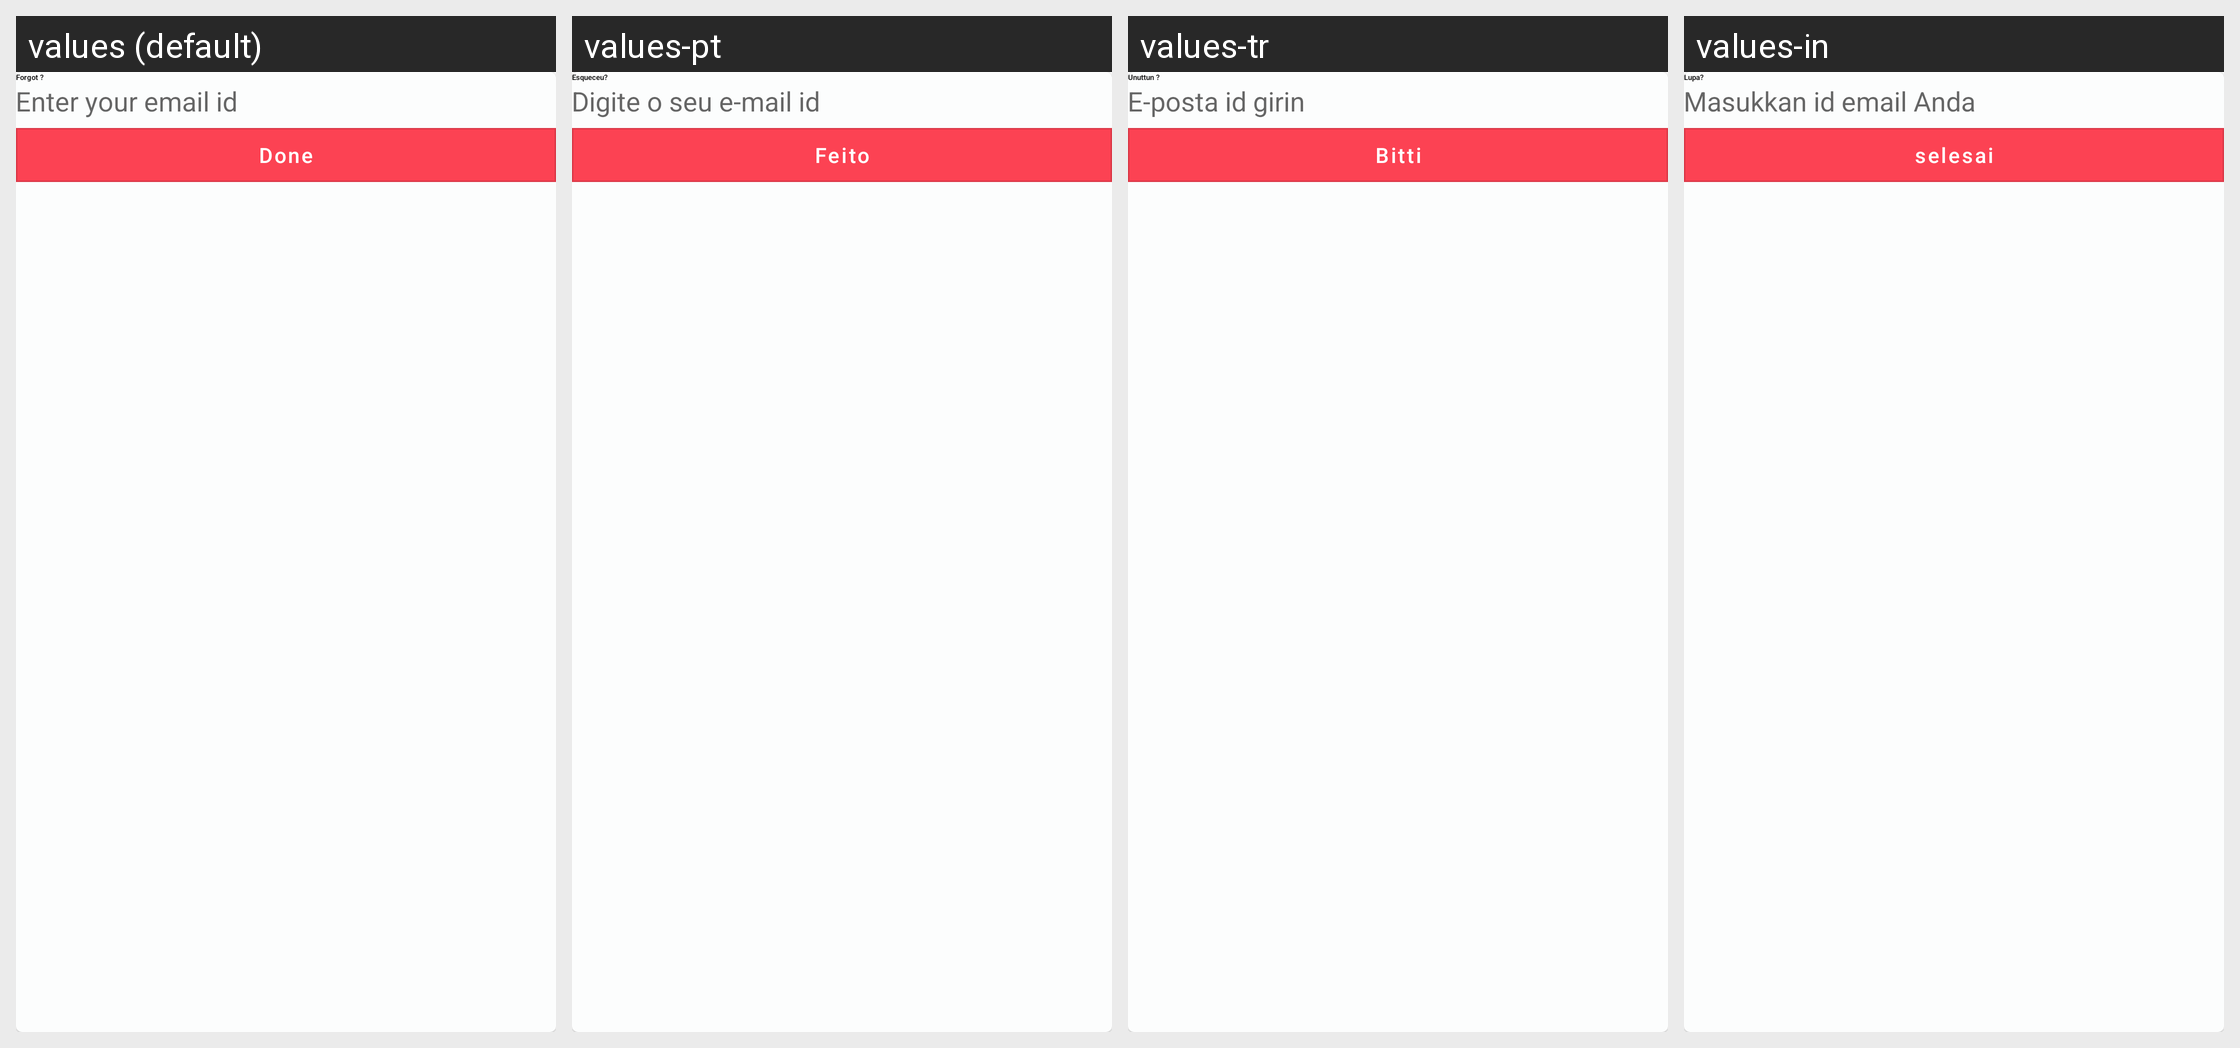

Locale-by-locale string values for the Android screen shown in this grid:
Android screen res/layout/dialog_forgot_password.xml rendered under 4 locales, left to right: values (default), values-pt, values-tr, values-in. Device: Nexus 5 (rendered at 1080×1920; each locale shown at half size, 540×960, under a caption strip naming it); theme AppTheme.
Other locales in the repository, not shown: values-af, values-ar, values-de, values-es, values-fr, values-hi, values-vi.
Strings drawn on this screen, with the default value and each locale's value (text and hints the layout hard-codes, and strings that could not be matched under every locale, appear in the picture but are not listed):

lbl_forgot
  values: Forgot ?
  values-pt: Esqueceu?
  values-tr: Unuttun ?
  values-in: Lupa?

hint_enter_your_email_id
  values: Enter your email id
  values-pt: Digite o seu e-mail id
  values-tr: E-posta id girin
  values-in: Masukkan id email Anda

lbl_done
  values: Done
  values-pt: Feito
  values-tr: Bitti
  values-in: selesai
